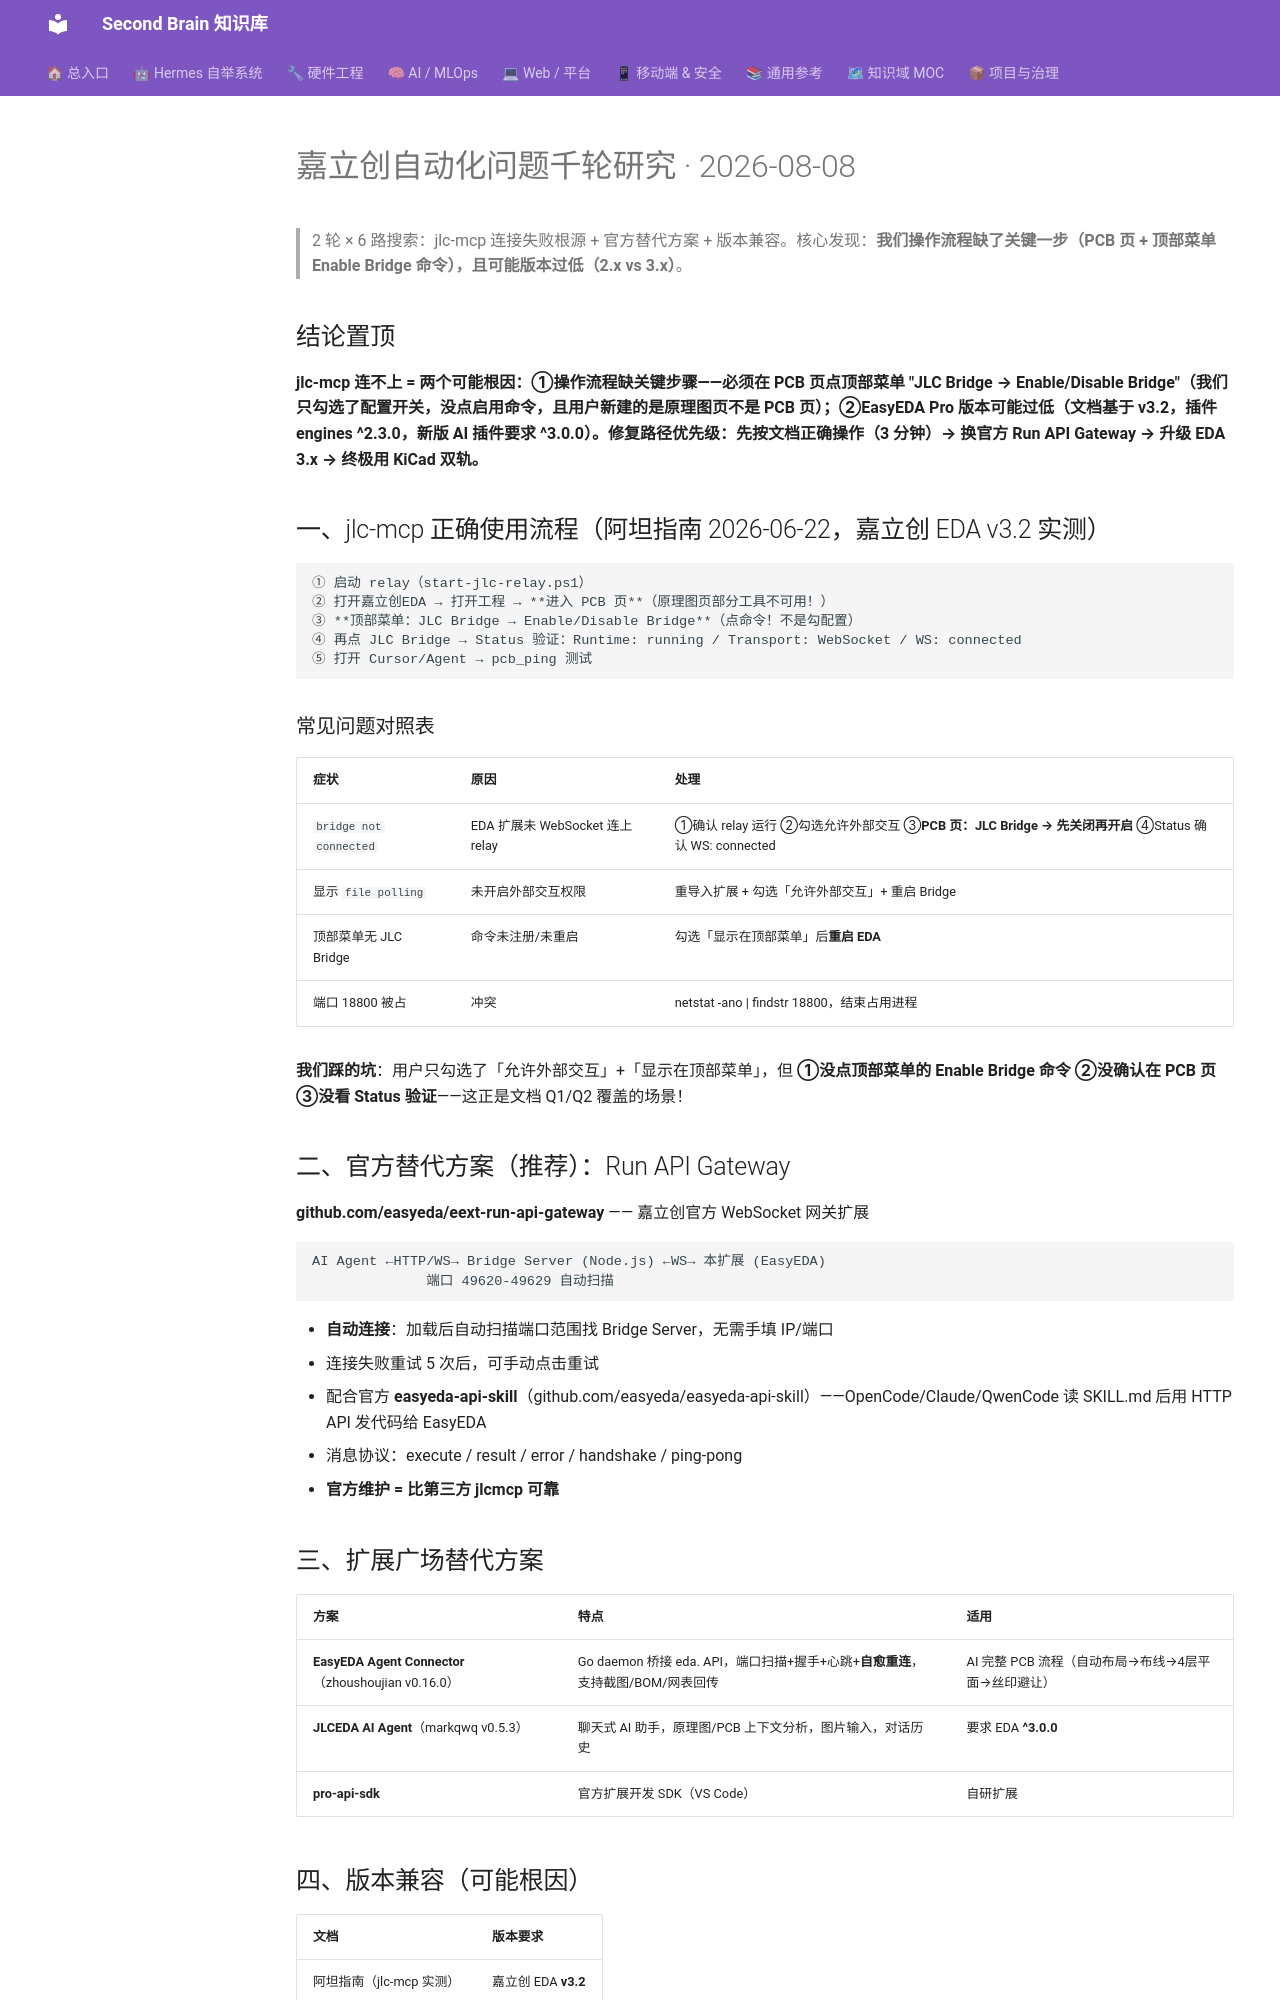

repository: mo9652962-ai/second-brain · page: kb/knowledge/Research/嘉立创自动化问题千轮研究-2026-08-08/index.html · generator: mkdocs

---
tags: [research, pcb, jlc, easyeda, automation, 千轮研究]
created: 2026-08-08
type: research
---

# 嘉立创自动化问题千轮研究 · 2026-08-08

> 2 轮 × 6 路搜索：jlc-mcp 连接失败根源 + 官方替代方案 + 版本兼容。核心发现：**我们操作流程缺了关键一步（PCB 页 + 顶部菜单 Enable Bridge 命令），且可能版本过低（2.x vs 3.x）**。

## 结论置顶

**jlc-mcp 连不上 = 两个可能根因：①操作流程缺关键步骤——必须在 PCB 页点顶部菜单 "JLC Bridge → Enable/Disable Bridge"（我们只勾选了配置开关，没点启用命令，且用户新建的是原理图页不是 PCB 页）；②EasyEDA Pro 版本可能过低（文档基于 v3.2，插件 engines ^2.3.0，新版 AI 插件要求 ^3.0.0）。修复路径优先级：先按文档正确操作（3 分钟）→ 换官方 Run API Gateway → 升级 EDA 3.x → 终极用 KiCad 双轨。**

## 一、jlc-mcp 正确使用流程（阿坦指南 2026-06-22，嘉立创 EDA v3.2 实测）

```
① 启动 relay（start-jlc-relay.ps1）
② 打开嘉立创EDA → 打开工程 → **进入 PCB 页**（原理图页部分工具不可用！）
③ **顶部菜单：JLC Bridge → Enable/Disable Bridge**（点命令！不是勾配置）
④ 再点 JLC Bridge → Status 验证：Runtime: running / Transport: WebSocket / WS: connected
⑤ 打开 Cursor/Agent → pcb_ping 测试
```

### 常见问题对照表

| 症状 | 原因 | 处理 |
|:---|:---|:---|
| `bridge not connected` | EDA 扩展未 WebSocket 连上 relay | ①确认 relay 运行 ②勾选允许外部交互 ③**PCB 页：JLC Bridge → 先关闭再开启** ④Status 确认 WS: connected |
| 显示 `file polling` | 未开启外部交互权限 | 重导入扩展 + 勾选「允许外部交互」+ 重启 Bridge |
| 顶部菜单无 JLC Bridge | 命令未注册/未重启 | 勾选「显示在顶部菜单」后**重启 EDA** |
| 端口 18800 被占 | 冲突 | netstat -ano \| findstr 18800，结束占用进程 |

**我们踩的坑**：用户只勾选了「允许外部交互」+「显示在顶部菜单」，但 **①没点顶部菜单的 Enable Bridge 命令 ②没确认在 PCB 页 ③没看 Status 验证**——这正是文档 Q1/Q2 覆盖的场景！

## 二、官方替代方案（推荐）：Run API Gateway

**github.com/easyeda/eext-run-api-gateway** —— 嘉立创官方 WebSocket 网关扩展

```
AI Agent ←HTTP/WS→ Bridge Server (Node.js) ←WS→ 本扩展 (EasyEDA)
              端口 49620-49629 自动扫描
```

- **自动连接**：加载后自动扫描端口范围找 Bridge Server，无需手填 IP/端口
- 连接失败重试 5 次后，可手动点击重试
- 配合官方 **easyeda-api-skill**（github.com/easyeda/easyeda-api-skill）——OpenCode/Claude/QwenCode 读 SKILL.md 后用 HTTP API 发代码给 EasyEDA
- 消息协议：execute / result / error / handshake / ping-pong
- **官方维护 = 比第三方 jlcmcp 可靠**
